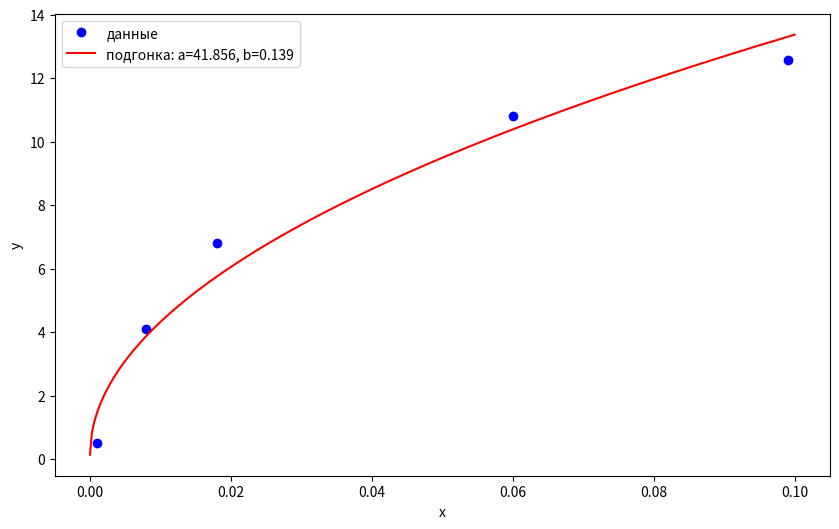

Python code for this plot:
import numpy as np
import matplotlib.pyplot as plt
from scipy.optimize import curve_fit

# определение функции
def func(x, a, b):
    return a*np.sqrt(x) + b

# координаты точек

data = [(0.001,0.52),
        (0.008,4.1),
        (0.018,6.8),
        (0.06,10.81),
        (0.099,12.57)
        ]


xdata = [x[0] for x in data]
ydata = [x[1] for x in data]

# поиск параметров
popt, pcov = curve_fit(func, xdata, ydata)

# вывод параметров
a, b = popt
print(f"a = {a}, b = {b}")

# создание последовательности для визуализации
x = np.linspace(0, 0.1, 400)
y = func(x, *popt)

# визуализация
plt.figure(figsize=(10,6))
plt.plot(xdata, ydata, 'bo', label='данные')
plt.plot(x, y, 'r', label='подгонка: a=%.3f, b=%.3f' % tuple(popt))
plt.xlabel('x')
plt.ylabel('y')
plt.legend()
plt.show()